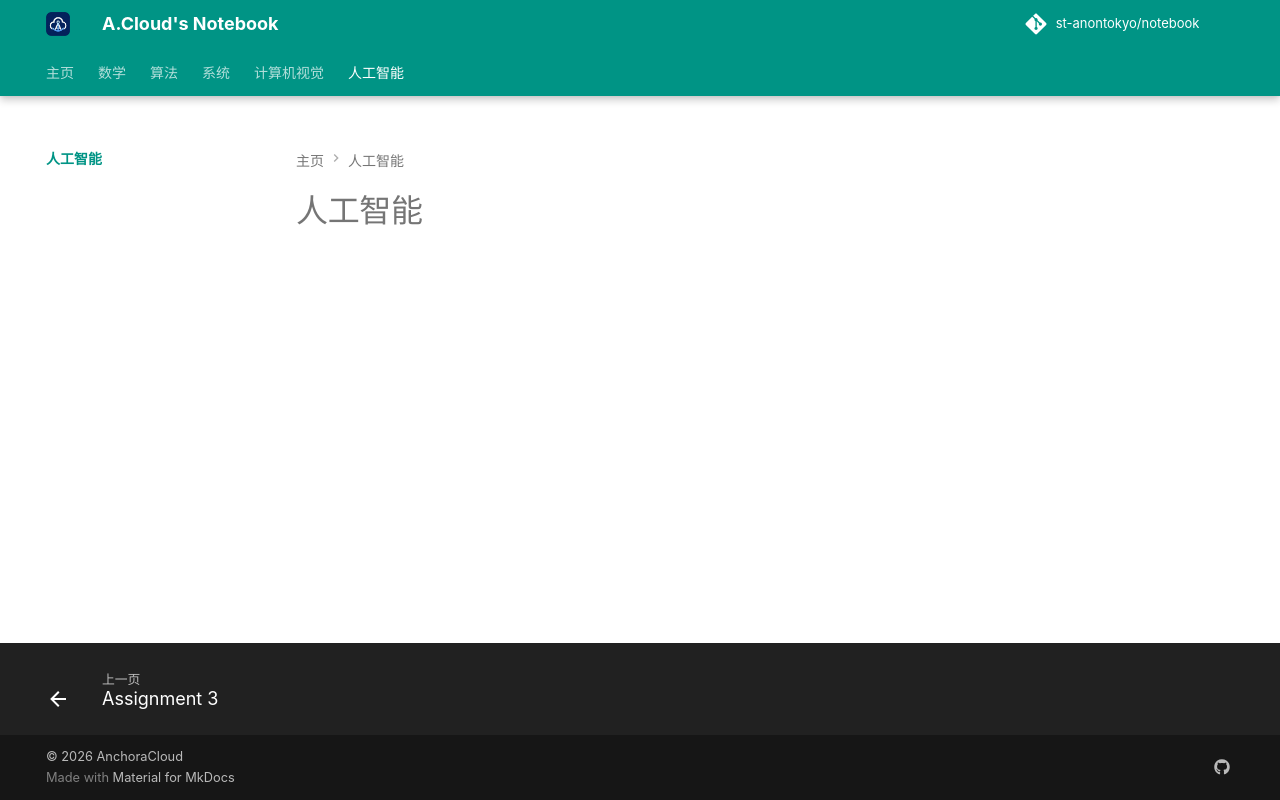

repository: St-AnonTokyo/notebook · page: ai/index.html · generator: mkdocs

# 人工智能
